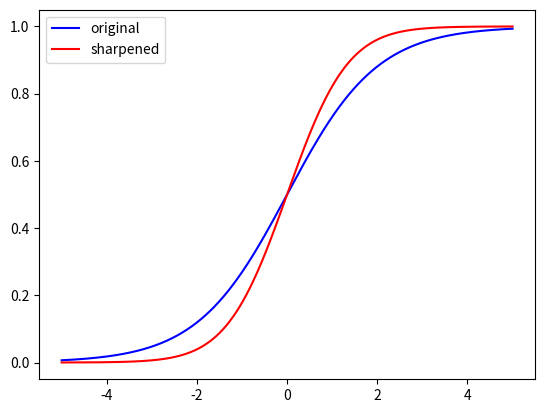
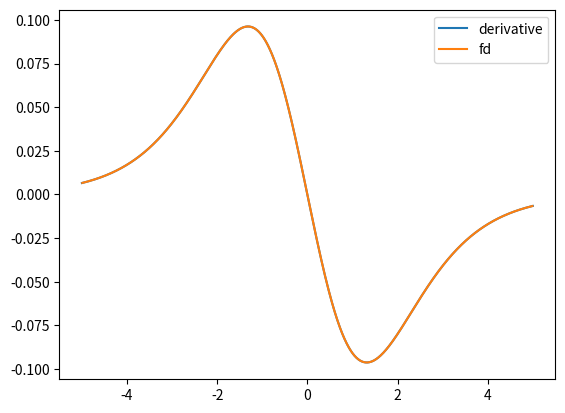

The matplotlib source for these figures, in order:
import numpy as np
import matplotlib.pyplot as plt

x = np.linspace(-5,5,1000)
s = 1./(1+np.exp(-x))   # logistic function
ds = s*(1.-s)
dds = ds - 2*s*ds

fig = plt.figure()
ax = fig.add_subplot(111)
ax.plot(x, s, 'b', label='original')
ax.plot(x, s-dds, 'r', label='sharpened')
plt.legend(loc='best')
fig.savefig('laplacian.png')

sp = s[2:]
sm = s[:-2]
dds_fd = (sp - 2*s[1:-1] + sm) / (x[1]-x[0])**2
fig = plt.figure()
ax = fig.add_subplot(111)
ax.plot(x, dds, label='derivative')
ax.plot(x[1:-1], dds_fd, label='fd')
plt.legend(loc='best')
fig.savefig('fd.png')
